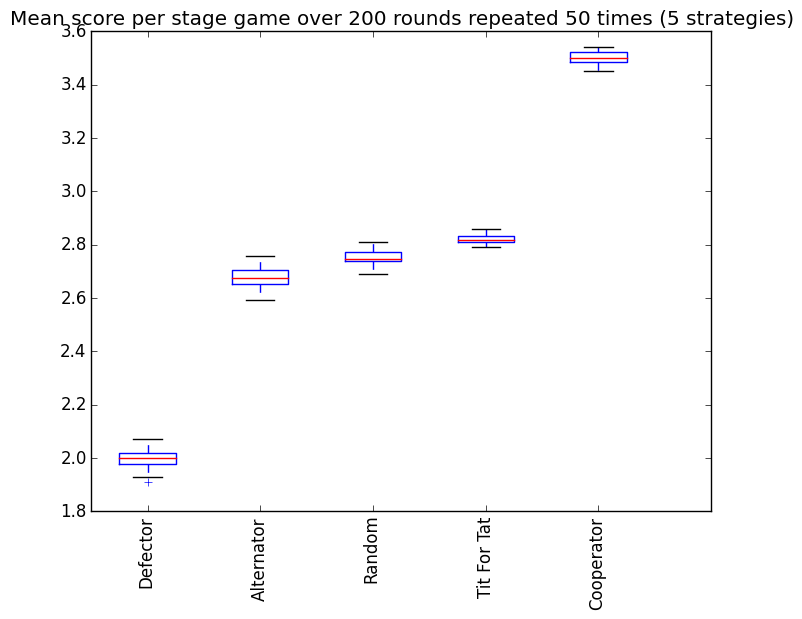

The table this chart was drawn from, first rows:
Defector, Alternator, Random, Tit For Tat, Cooperator
1528, 2155, 2200, 2249, 2809
1588, 2124, 2220, 2253, 2791
1552, 2116, 2213, 2239, 2797
1560, 2168, 2195, 2247, 2806
1592, 2073, 2228, 2252, 2812
1580, 2121, 2243, 2264, 2764
1596, 2205, 2172, 2246, 2806
1644, 2130, 2194, 2269, 2812
1620, 2120, 2232, 2265, 2773
1600, 2135, 2195, 2254, 2797
1592, 2184, 2160, 2247, 2818
1644, 2160, 2181, 2250, 2788
1612, 2160, 2178, 2239, 2788
1588, 2130, 2215, 2241, 2782
1616, 2147, 2190, 2256, 2812
1636, 2120, 2206, 2254, 2782
1564, 2113, 2248, 2267, 2785
1640, 2171, 2175, 2249, 2806
1560, 2167, 2219, 2286, 2812
1628, 2168, 2197, 2246, 2761
1628, 2103, 2197, 2254, 2818
1600, 2184, 2191, 2273, 2800
1644, 2202, 2181, 2283, 2818
1656, 2164, 2152, 2244, 2824
1572, 2103, 2206, 2251, 2821
1608, 2142, 2210, 2258, 2788
1544, 2146, 2227, 2262, 2791
1600, 2165, 2208, 2287, 2827
1588, 2161, 2227, 2279, 2785
1592, 2141, 2213, 2241, 2770
1588, 2128, 2215, 2265, 2815
1608, 2112, 2223, 2249, 2770
1608, 2108, 2193, 2254, 2824
1604, 2135, 2180, 2246, 2821
1556, 2111, 2206, 2260, 2830
1628, 2147, 2187, 2247, 2791
1624, 2126, 2202, 2258, 2800
1588, 2121, 2239, 2281, 2800
1572, 2080, 2222, 2253, 2818
1584, 2204, 2192, 2259, 2791
1576, 2134, 2219, 2245, 2770
1616, 2134, 2164, 2232, 2818
1616, 2203, 2158, 2243, 2797
1576, 2132, 2244, 2277, 2785
1580, 2152, 2190, 2250, 2794
1616, 2149, 2194, 2272, 2833
1616, 2156, 2191, 2271, 2809
1636, 2150, 2219, 2285, 2794
1600, 2134, 2192, 2259, 2815
1612, 2195, 2151, 2246, 2824
